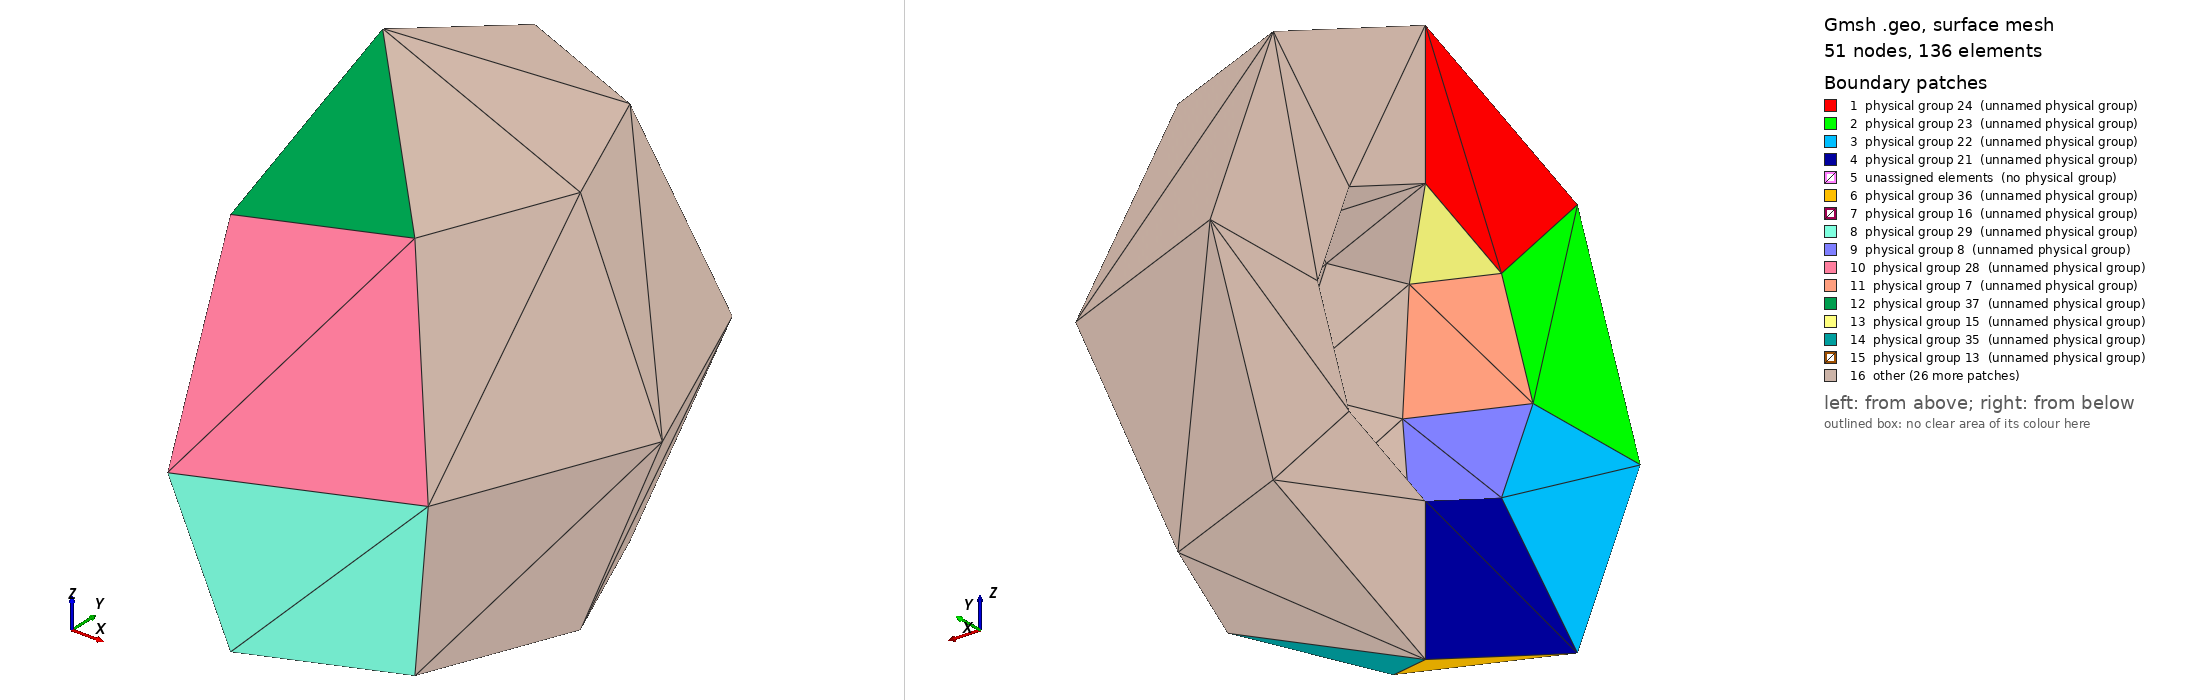

Gmsh geometry script, surface-meshed: 51 nodes, 136 surface elements. Boundary patches (legend numbers): 1 physical group 24 (unnamed physical group), 2 physical group 23 (unnamed physical group), 3 physical group 22 (unnamed physical group), 4 physical group 21 (unnamed physical group), 5 unassigned elements (no physical group), 6 physical group 36 (unnamed physical group), 7 physical group 16 (unnamed physical group), 8 physical group 29 (unnamed physical group), 9 physical group 8 (unnamed physical group), 10 physical group 28 (unnamed physical group), 11 physical group 7 (unnamed physical group), 12 physical group 37 (unnamed physical group), 13 physical group 15 (unnamed physical group), 14 physical group 35 (unnamed physical group), 15 physical group 13 (unnamed physical group), 16 other. Left view from above one corner, right view from below the opposite corner. Legend entries are the model's physical surfaces; 'unassigned elements' are surfaces in no physical group. The drawing asked Gmsh for element sizes between 1% and 20% of the model's largest extent; the script's own settings can give other sizes.

=== hemisphere.geo (drawn) ===
Point(1) = {0, 0, 1, 1.0};
Extrude {0, 0, 1} {
  Point{1};
}
Extrude {{1, 0, 0}, {0, 0, 0}, Pi/4} {
  Line{1};
}
Extrude {{1, 0, 0}, {0, 0, 0}, Pi/4} {
  Line{2};
}
Extrude {{1, 0, 0}, {0, 0, 0}, Pi/4} {
  Line{6};
}
Extrude {{1, 0, 0}, {0, 0, 0}, Pi/4} {
  Line{10};
}
Extrude {{0, 0, 1}, {0, 0, 0}, Pi/4} {
  Surface{17, 13, 9, 5};
}
Extrude {{0, 0, 1}, {0, 0, 0}, Pi/4} {
  Surface{34, 56, 78, 95};
}
Extrude {{0, 0, 1}, {0, 0, 0}, Pi/4} {
  Surface{173, 156, 134, 112};
}
Extrude {{0, 0, 1}, {0, 0, 0}, Pi/4} {
  Surface{251, 234, 212, 190};
}
// radii
Transfinite Line {270} = 1 Using Progression 1;
Transfinite Line {253} = 1 Using Progression 1;
Transfinite Line {14} = 1 Using Progression 1;
Transfinite Line {292} = 1 Using Progression 1;
Transfinite Line {1} = 1 Using Progression 1;
Transfinite Line {177} = 1 Using Progression 1;
Transfinite Line {194} = 1 Using Progression 1;
Transfinite Line {216} = 1 Using Progression 1;
Transfinite Line {97} = 1 Using Progression 1;
Transfinite Line {114} = 1 Using Progression 1;
Transfinite Line {136} = 1 Using Progression 1;
Transfinite Line {58} = 1 Using Progression 1;
Transfinite Line {36} = 1 Using Progression 1;
Transfinite Line {19} = 1 Using Progression 1;
Transfinite Line {10} = 1 Using Progression 1;
Transfinite Line {6} = 1 Using Progression 1;
Transfinite Line {2} = 1 Using Progression 1;
// inner tangential arc segments
Transfinite Line {256} = 1 Using Progression 1;
Transfinite Line {273} = 1 Using Progression 1;
Transfinite Line {295} = 1 Using Progression 1;
Transfinite Line {317} = 1 Using Progression 1;
Transfinite Line {178} = 1 Using Progression 1;
Transfinite Line {195} = 1 Using Progression 1;
Transfinite Line {217} = 1 Using Progression 1;
Transfinite Line {239} = 1 Using Progression 1;
Transfinite Line {100} = 1 Using Progression 1;
Transfinite Line {117} = 1 Using Progression 1;
Transfinite Line {139} = 1 Using Progression 1;
Transfinite Line {161} = 1 Using Progression 1;
Transfinite Line {83} = 1 Using Progression 1;
Transfinite Line {61} = 1 Using Progression 1;
Transfinite Line {39} = 1 Using Progression 1;
Transfinite Line {22} = 1 Using Progression 1;
Transfinite Line {15} = 1 Using Progression 1;
Transfinite Line {11} = 1 Using Progression 1;
Transfinite Line {7} = 1 Using Progression 1;
Transfinite Line {3} = 1 Using Progression 1;
Transfinite Line {63} = 1 Using Progression 1;
Transfinite Line {141} = 1 Using Progression 1;
Transfinite Line {185} = 1 Using Progression 1;
Transfinite Line {297} = 1 Using Progression 1;
Transfinite Line {275} = 1 Using Progression 1;
Transfinite Line {206} = 1 Using Progression 1;
Transfinite Line {119} = 1 Using Progression 1;
Transfinite Line {41} = 1 Using Progression 1;
Transfinite Line {24} = 1 Using Progression 1;
Transfinite Line {102} = 1 Using Progression 1;
Transfinite Line {228} = 1 Using Progression 1;
Transfinite Line {258} = 1 Using Progression 1;
// outer tangential arc segments
Transfinite Line {254} = 1 Using Progression 1;
Transfinite Line {271} = 1 Using Progression 1;
Transfinite Line {293} = 1 Using Progression 1;
Transfinite Line {315} = 1 Using Progression 1;
Transfinite Line {176} = 1 Using Progression 1;
Transfinite Line {193} = 1 Using Progression 1;
Transfinite Line {215} = 1 Using Progression 1;
Transfinite Line {237} = 1 Using Progression 1;
Transfinite Line {98} = 1 Using Progression 1;
Transfinite Line {115} = 1 Using Progression 1;
Transfinite Line {137} = 1 Using Progression 1;
Transfinite Line {159} = 1 Using Progression 1;
Transfinite Line {81} = 1 Using Progression 1;
Transfinite Line {59} = 1 Using Progression 1;
Transfinite Line {37} = 1 Using Progression 1;
Transfinite Line {20} = 1 Using Progression 1;
Transfinite Line {16} = 1 Using Progression 1;
Transfinite Line {12} = 1 Using Progression 1;
Transfinite Line {8} = 1 Using Progression 1;
Transfinite Line {4} = 1 Using Progression 1;
Transfinite Line {64} = 1 Using Progression 1;
Transfinite Line {142} = 1 Using Progression 1;
Transfinite Line {181} = 1 Using Progression 1;
Transfinite Line {298} = 1 Using Progression 1;
Transfinite Line {276} = 1 Using Progression 1;
Transfinite Line {202} = 1 Using Progression 1;
Transfinite Line {120} = 1 Using Progression 1;
Transfinite Line {42} = 1 Using Progression 1;
Transfinite Line {25} = 1 Using Progression 1;
Transfinite Line {103} = 1 Using Progression 1;
Transfinite Line {224} = 1 Using Progression 1;
Transfinite Line {259} = 1 Using Progression 1;
// radii surfaces
Transfinite Surface {17};
Transfinite Surface {13};
Transfinite Surface {9};
Transfinite Surface {5};
Transfinite Surface {34};
Transfinite Surface {56};
Transfinite Surface {78};
Transfinite Surface {95};
Transfinite Surface {112};
Transfinite Surface {134};
Transfinite Surface {156};
Transfinite Surface {173};
Transfinite Surface {251};
Transfinite Surface {234};
Transfinite Surface {212};
Transfinite Surface {190};
Transfinite Surface {329};
Transfinite Surface {312};
Transfinite Surface {290};
Transfinite Surface {268};
// inner surfaces
Transfinite Surface {267};
Transfinite Surface {289};
Transfinite Surface {311};
Transfinite Surface {328};
Transfinite Surface {250};
Transfinite Surface {233};
Transfinite Surface {211};
Transfinite Surface {189};
Transfinite Surface {172};
Transfinite Surface {155};
Transfinite Surface {133};
Transfinite Surface {111};
Transfinite Surface {33};
Transfinite Surface {55};
Transfinite Surface {77};
Transfinite Surface {94};
// outer surfaces
Transfinite Surface {87};
Transfinite Surface {69};
Transfinite Surface {47};
Transfinite Surface {29};
Transfinite Surface {107};
Transfinite Surface {125};
Transfinite Surface {147};
Transfinite Surface {165};
Transfinite Surface {182};
Transfinite Surface {203};
Transfinite Surface {225};
Transfinite Surface {246};
Transfinite Surface {263};
Transfinite Surface {281};
Transfinite Surface {303};
Transfinite Surface {321};
// volumes don't seem to work so that bit will have to be unstructured for now
// boundary ids
// inner surfaces - middle
Physical Surface(1) = {289};
Physical Surface(2) = {311};
Physical Surface(3) = {211};
Physical Surface(4) = {233};
Physical Surface(5) = {133};
Physical Surface(6) = {155};
Physical Surface(7) = {77};
Physical Surface(8) = {55};
// inner surfaces - upper & lower
Physical Surface(9) = {267};
Physical Surface(10) = {328};
Physical Surface(11) = {189};
Physical Surface(12) = {250};
Physical Surface(13) = {111};
Physical Surface(14) = {172};
Physical Surface(15) = {94};
Physical Surface(16) = {33};
// flat surfaces
Physical Surface(17) = {329};
Physical Surface(18) = {312};
Physical Surface(19) = {290};
Physical Surface(20) = {268};
Physical Surface(21) = {17};
Physical Surface(22) = {13};
Physical Surface(23) = {9};
Physical Surface(24) = {5};
// outer surfaces - middle
Physical Surface(25) = {303};
Physical Surface(26) = {203};
Physical Surface(27) = {147};
Physical Surface(28) = {69};
Physical Surface(29) = {47};
Physical Surface(30) = {125};
Physical Surface(31) = {225};
Physical Surface(32) = {281};
// outer surfaces - upper & lower
Physical Surface(33) = {263};
Physical Surface(34) = {246};
Physical Surface(35) = {107};
Physical Surface(36) = {29};
Physical Surface(37) = {87};
Physical Surface(38) = {165};
Physical Surface(39) = {182};
Physical Surface(40) = {321};
// volume
Physical Volume(1) = {16, 9, 8, 4, 3, 7, 10, 15, 14, 11, 6, 2, 1, 5, 12, 13};
